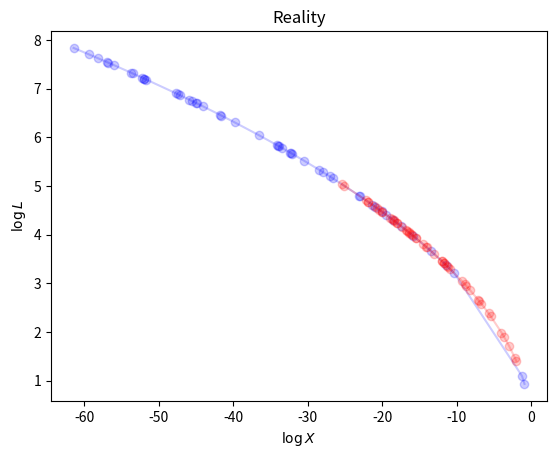

Here is the Python script that generated this plot: (Note: this script raises an exception after producing the figure.)
import numpy as np
import matplotlib.pyplot as plt
import numpy.random as rng
import copy as cp

def simulate_data():
  """
  Simulate some fake data
  """
  # Make a good run and a bad run
  run_id = np.ones(100).astype('int64')
  run_id[0:50] = 0

  logx = np.empty(100)
  logx[0:50] = np.cumsum(np.log(rng.rand(50)))
  logx[50:] = np.cumsum(0.5*np.log(rng.rand(50)))

  logl = np.sqrt(-logx)
  return [run_id, logx, logl]

class Model:
  """
  An object of this class is a hypothesis about the
  logx-values of all of the points. NB: I use 'S' instead of self
  """
  def __init__(S):
    pass

  @staticmethod
  def set_data(run_id, logl):
    """
    Keep a copy of the data in the Model class
    """
    # logl gets sorted at this point
    Model.run_id, Model.logl = run_id, np.sort(logl)

  def initialise(S):
    """
    Initialise the object in a way that is consistent
    with the ordering of the data. Note this does not
    draw from the prior.
    """
    S.u = rng.rand(Model.logl.size)

    S.logx = np.empty(Model.logl.size)
    for i in xrange(0, Model.run_id.max() + 1):
      which = (Model.run_id==i)
      S.logx[which] = np.cumsum(np.log(S.u[which]))
    S.order = np.argsort(S.logx)
    S.logx = np.sort(S.logx)[::-1]

  def proposal(S):
    """
    Do a Metropolis proposal
    """
    index = rng.randint(S.u.size)
    S.u[index] += 10.**(1.5 - 6.*rng.rand())*rng.randn()
    S.u[index] = np.mod(S.u[index], 1.)

    S.logx = np.empty(Model.logl.size)
    for i in xrange(0, Model.run_id.max() + 1):
      which = (Model.run_id==i)
      S.logx[which] = np.cumsum(np.log(S.u[which]))
    S.order = np.argsort(S.logx)
    S.logx = np.sort(S.logx)[::-1]

if __name__ == '__main__':
  # Generate some fake data
  rng.seed(1)
  run_id, logx, logl = simulate_data()
  Model.set_data(run_id, logl)

  # Plot the truth
  plt.plot(logx[run_id==0], logl[run_id==0], 'bo-', alpha=0.2)
  plt.plot(logx[run_id==1], logl[run_id==1], 'ro-', alpha=0.2)
  plt.xlabel(r'$\log X$')
  plt.ylabel(r'$\log L$')
  plt.title('Reality')
  plt.show()

  # Now attempt to reconstruct it
  m = Model()
  m.initialise()

  plt.ion()
  plt.hold(False)
  for i in xrange(0, 100000):
    mm = cp.deepcopy(m)
    mm.proposal()
    if np.all(mm.order == m.order):
      m = mm

    if i%100 == 0:
      plt.plot(m.logx, Model.logl, 'bo')
      plt.xlim([-80., 0.])
      plt.draw()

  plt.ioff()
  plt.show()
